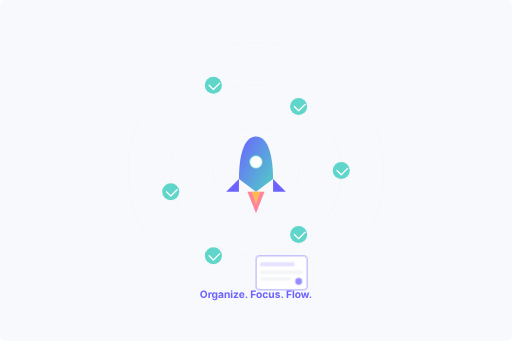
t = 0.00 s
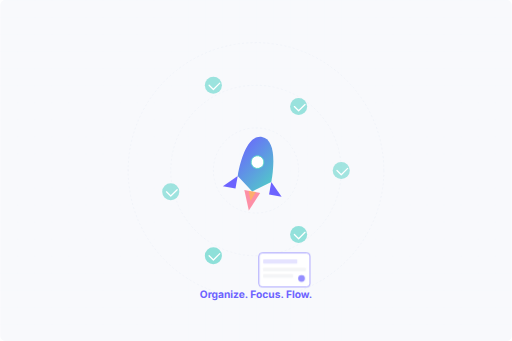
t = 1.69 s
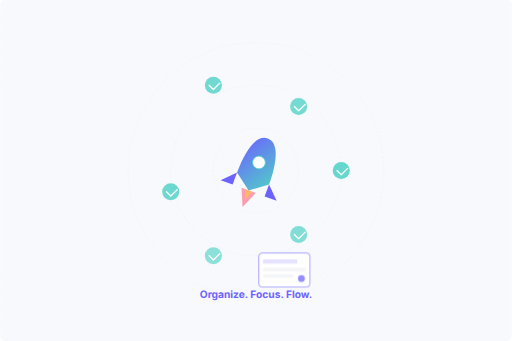
t = 3.38 s
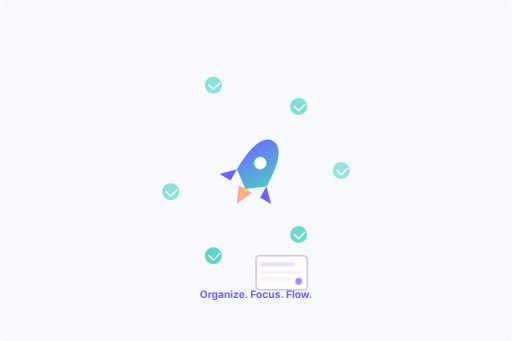
t = 5.00 s
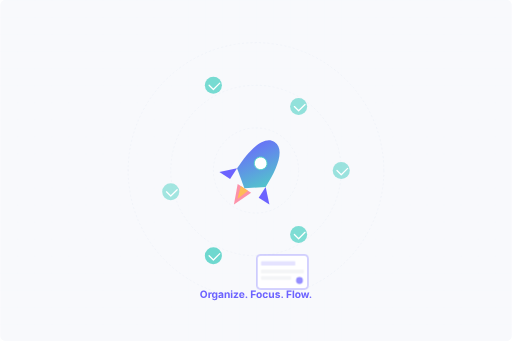
t = 5.50 s
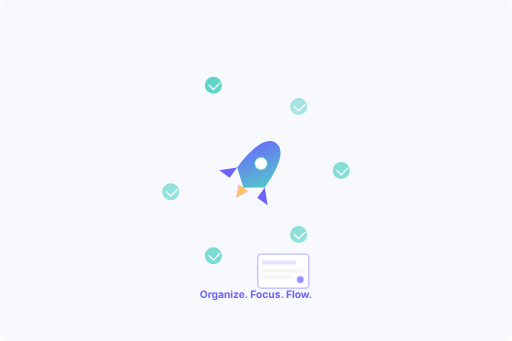
t = 6.00 s

The animated SVG that drew these frames (rendered in a browser with its animation timeline set to each time). Animation: 14 SMIL elements (animate=10,animateTransform=4); frames cover the first 6.00 s, repeats indefinitely.

<svg width="1200" height="800" viewBox="0 0 1200 800" fill="none" xmlns="http://www.w3.org/2000/svg">
  <!-- Background with subtle grid pattern -->
  <rect width="1200" height="800" rx="12" fill="#F8F9FC" />
  <pattern id="grid" width="40" height="40" patternUnits="userSpaceOnUse">
    <path d="M 40 0 L 0 0 0 40" fill="none" stroke="#E2E8F0" stroke-width="0.5" />
  </pattern>
  <rect width="1200" height="800" fill="url(#grid)" opacity="0.3" />

  <!-- Animated elements -->
  <g>
    <!-- Orbit circles -->
    <circle cx="600" cy="400" r="300" stroke="#E2E8F0" stroke-width="1" stroke-dasharray="5,5" opacity="0.7" />
    <circle cx="600" cy="400" r="200" stroke="#E2E8F0" stroke-width="1" stroke-dasharray="5,5" opacity="0.7" />
    <circle cx="600" cy="400" r="100" stroke="#E2E8F0" stroke-width="1" stroke-dasharray="5,5" opacity="0.7" />

    <!-- Animated checkmarks representing completed tasks -->
    <g>
      <circle cx="500" cy="200" r="20" fill="#4FD1C5" opacity="0.9">
        <animate attributeName="opacity" values="0.9;0.5;0.9" dur="3s" repeatCount="indefinite" />
      </circle>
      <path d="M490 200 L500 210 L515 195" stroke="white" stroke-width="3" stroke-linecap="round" stroke-linejoin="round" />
    </g>

    <g>
      <circle cx="700" cy="250" r="20" fill="#4FD1C5" opacity="0.9">
        <animate attributeName="opacity" values="0.9;0.5;0.9" dur="4s" repeatCount="indefinite" />
      </circle>
      <path d="M690 250 L700 260 L715 245" stroke="white" stroke-width="3" stroke-linecap="round" stroke-linejoin="round" />
    </g>

    <g>
      <circle cx="800" cy="400" r="20" fill="#4FD1C5" opacity="0.9">
        <animate attributeName="opacity" values="0.9;0.5;0.9" dur="3.5s" repeatCount="indefinite" />
      </circle>
      <path d="M790 400 L800 410 L815 395" stroke="white" stroke-width="3" stroke-linecap="round" stroke-linejoin="round" />
    </g>

    <g>
      <circle cx="700" cy="550" r="20" fill="#4FD1C5" opacity="0.9">
        <animate attributeName="opacity" values="0.9;0.5;0.9" dur="4.5s" repeatCount="indefinite" />
      </circle>
      <path d="M690 550 L700 560 L715 545" stroke="white" stroke-width="3" stroke-linecap="round" stroke-linejoin="round" />
    </g>

    <g>
      <circle cx="500" cy="600" r="20" fill="#4FD1C5" opacity="0.9">
        <animate attributeName="opacity" values="0.9;0.5;0.9" dur="5s" repeatCount="indefinite" />
      </circle>
      <path d="M490 600 L500 610 L515 595" stroke="white" stroke-width="3" stroke-linecap="round" stroke-linejoin="round" />
    </g>

    <g>
      <circle cx="400" cy="450" r="20" fill="#4FD1C5" opacity="0.9">
        <animate attributeName="opacity" values="0.9;0.5;0.9" dur="3.7s" repeatCount="indefinite" />
      </circle>
      <path d="M390 450 L400 460 L415 445" stroke="white" stroke-width="3" stroke-linecap="round" stroke-linejoin="round" />
    </g>
  </g>

  <!-- Central rocket element -->
  <g transform="translate(600, 400)">
    <!-- Rocket body with gradient -->
    <path d="M0,-80 C30,-80 40,-30 40,20 L0,50 L-40,20 C-40,-30 -30,-80 0,-80 Z" fill="url(#rocketGradient)" />
    
    <!-- Rocket window -->
    <circle cx="0" cy="-20" r="15" fill="white" stroke="#4FD1C5" stroke-width="2" />
    
    <!-- Rocket fins -->
    <path d="M-40,20 L-70,50 L-40,50 Z" fill="#6C63FF" />
    <path d="M40,20 L70,50 L40,50 Z" fill="#6C63FF" />
    
    <!-- Animated rocket flames -->
    <g>
      <path d="M-20,50 L0,100 L20,50 Z" fill="#FF6584" opacity="0.8">
        <animate attributeName="d" values="M-20,50 L0,100 L20,50 Z;M-15,50 L0,80 L15,50 Z;M-20,50 L0,100 L20,50 Z" dur="0.8s" repeatCount="indefinite" />
        <animate attributeName="opacity" values="0.8;0.4;0.8" dur="0.8s" repeatCount="indefinite" />
      </path>
      <path d="M-10,50 L0,80 L10,50 Z" fill="#FFC542" opacity="0.8">
        <animate attributeName="d" values="M-10,50 L0,80 L10,50 Z;M-8,50 L0,70 L8,50 Z;M-10,50 L0,80 L10,50 Z" dur="0.5s" repeatCount="indefinite" />
        <animate attributeName="opacity" values="0.8;0.5;0.8" dur="0.5s" repeatCount="indefinite" />
      </path>
    </g>

    <!-- Animated orbit effect -->
    <animateTransform attributeName="transform" type="rotate" from="0" to="360" dur="60s" repeatCount="indefinite" additive="sum" />
  </g>

  <!-- Floating task cards -->
  <g opacity="0.9">
    <!-- Task card 1 with subtle animation -->
    <g transform="translate(300, 300)">
      <rect width="120" height="80" rx="8" fill="white" stroke="#6C63FF" stroke-width="1.5" />
      <rect x="10" y="15" width="80" height="10" rx="2" fill="#6C63FF" opacity="0.2" />
      <rect x="10" y="35" width="100" height="8" rx="2" fill="#F3F4F6" />
      <rect x="10" y="50" width="70" height="8" rx="2" fill="#F3F4F6" />
      <circle cx="100" cy="60" r="8" fill="#6C63FF" opacity="0.8" />
      <animateTransform attributeName="transform" type="translate" values="300,300;310,290;300,300" dur="5s" repeatCount="indefinite" additive="sum" />
    </g>

    <!-- Task card 2 with subtle animation -->
    <g transform="translate(850, 350)">
      <rect width="120" height="80" rx="8" fill="white" stroke="#4FD1C5" stroke-width="1.5" />
      <rect x="10" y="15" width="80" height="10" rx="2" fill="#4FD1C5" opacity="0.2" />
      <rect x="10" y="35" width="100" height="8" rx="2" fill="#F3F4F6" />
      <rect x="10" y="50" width="70" height="8" rx="2" fill="#F3F4F6" />
      <circle cx="100" cy="60" r="8" fill="#4FD1C5" opacity="0.8" />
      <animateTransform attributeName="transform" type="translate" values="850,350;840,360;850,350" dur="6s" repeatCount="indefinite" additive="sum" />
    </g>

    <!-- Task card 3 with subtle animation -->
    <g transform="translate(400, 550)">
      <rect width="120" height="80" rx="8" fill="white" stroke="#FF6584" stroke-width="1.5" />
      <rect x="10" y="15" width="80" height="10" rx="2" fill="#FF6584" opacity="0.2" />
      <rect x="10" y="35" width="100" height="8" rx="2" fill="#F3F4F6" />
      <rect x="10" y="50" width="70" height="8" rx="2" fill="#F3F4F6" />
      <circle cx="100" cy="60" r="8" fill="#FF6584" opacity="0.8" />
      <animateTransform attributeName="transform" type="translate" values="400,550;410,540;400,550" dur="5.5s" repeatCount="indefinite" additive="sum" />
    </g>
  </g>

  <!-- Gradient definitions -->
  <defs>
    <linearGradient id="rocketGradient" x1="0%" y1="0%" x2="100%" y2="100%">
      <stop offset="0%" stop-color="#6C63FF" />
      <stop offset="100%" stop-color="#4FD1C5" />
    </linearGradient>
  </defs>

  <!-- Tagline -->
  <text x="600" y="700" text-anchor="middle" font-family="Inter, sans-serif" font-size="24" font-weight="bold" fill="#6C63FF">Organize. Focus. Flow.</text>
</svg>